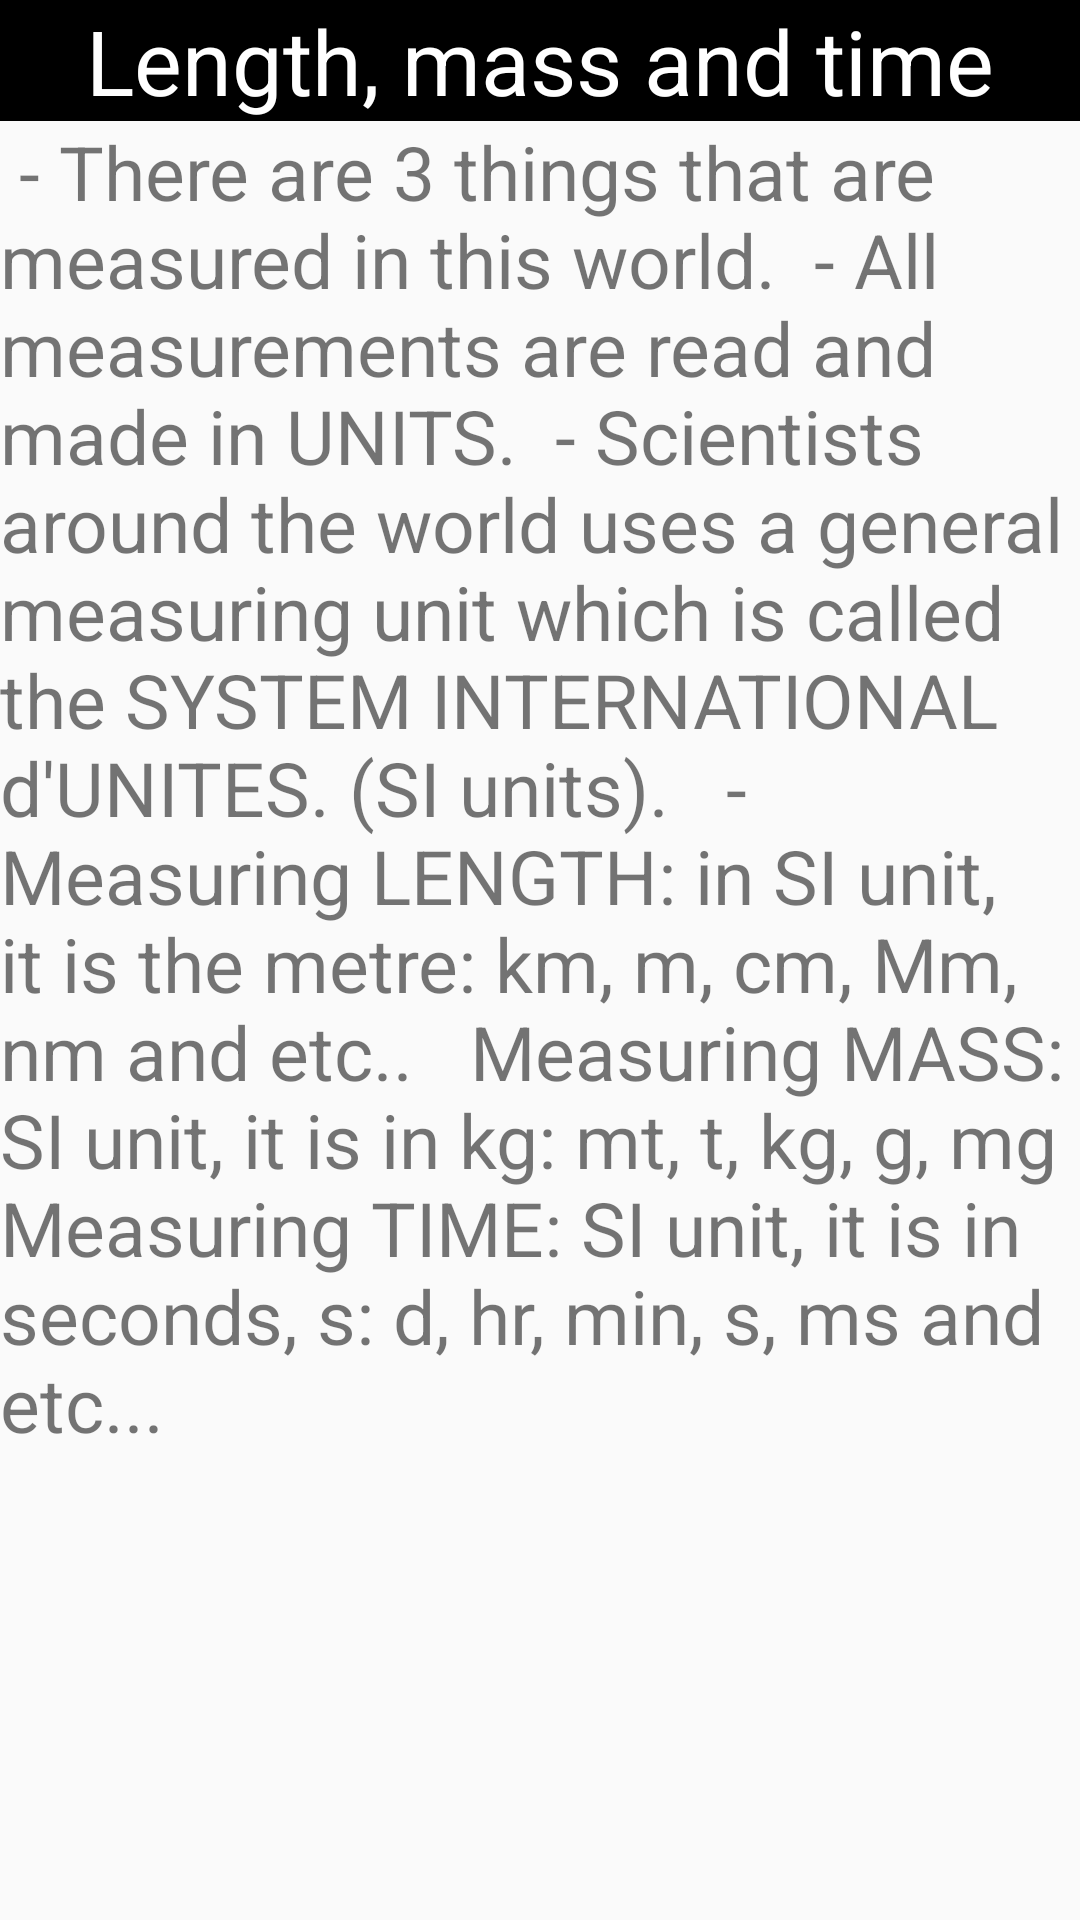

The Android layout XML behind this screen, and the referenced resources:
<!-- AndroidManifest.xml: application theme Theme.Measurements -->
<!-- res/layout/activity_length_mass_and_time.xml -->
<?xml version="1.0" encoding="utf-8"?>
<RelativeLayout xmlns:android="http://schemas.android.com/apk/res/android"
    xmlns:app="http://schemas.android.com/apk/res-auto"
    xmlns:tools="http://schemas.android.com/tools"
    android:layout_width="match_parent"
    android:layout_height="match_parent"
    tools:context=".length_mass_and_time">

    <TextView
        android:id="@+id/length_mass_and_time"
        android:layout_width="match_parent"
        android:layout_height="wrap_content"
        android:gravity="center"
        android:background="@color/black"
        android:text="@string/length_mass_and_time_title"
        style="semi_bold"
        android:textColor="@color/white"
        android:textSize="30sp" />

    <ScrollView
        android:layout_width="wrap_content"
        android:layout_height="wrap_content"
        android:layout_below="@id/length_mass_and_time">

        <TextView
            android:id="@+id/sub3"
            android:layout_width="wrap_content"
            android:layout_height="wrap_content"
            android:layout_below="@id/length_mass_and_time"
            android:text="@string/lmt_content"
            android:textSize="25sp" />

    </ScrollView>

</RelativeLayout>
<!-- resources referenced by this layout -->
<resources>
  <string name="length_mass_and_time_title">Length, mass and time</string>
  <string name="lmt_content">
          <br />
          <br />- There are 3 things that are measured in this world.
          <br />
          <br />- All measurements are read and made in UNITS.
          <br />
          <br />- Scientists around the world uses a general measuring unit which is called the
          SYSTEM INTERNATIONAL d\'UNITES. (SI units).
          <br />
          <br />
          <br />- Measuring LENGTH: in SI unit, it is the metre:
          km, m, cm, Mm, nm and etc..
          <br />
          <br />
          <br />Measuring MASS: SI unit, it is in kg:
          <br />mt, t, kg, g, mg
          <br />
          <br />
          <br />Measuring TIME: SI unit, it is in seconds, s:
          <br />d, hr, min, s, ms and etc...
          <br />
      </string>
  <style name="Theme.Measurements" parent="Theme.AppCompat.DayNight.NoActionBar">
          
          <item name="colorPrimary">@color/purple_500</item>
          <item name="colorPrimaryVariant">@color/purple_700</item>
          <item name="colorOnPrimary">@color/white</item>
          
          <item name="colorSecondary">@color/teal_200</item>
          <item name="colorSecondaryVariant">@color/teal_700</item>
          <item name="colorOnSecondary">@color/black</item>
          
          <item name="android:statusBarColor" tools:targetApi="l">?attr/colorPrimaryVariant</item>
          
      </style>
  <!-- not gathered from this repository: default colours our renderer supplied (Android Studio template values) -->
  <color name="purple_500">#FF6200EE</color>
  <color name="purple_700">#FF3700B3</color>
  <color name="teal_200">#FF03DAC5</color>
  <color name="teal_700">#FF018786</color>
  <color name="black">#FF000000</color>
  <color name="white">#FFFFFFFF</color>
</resources>
